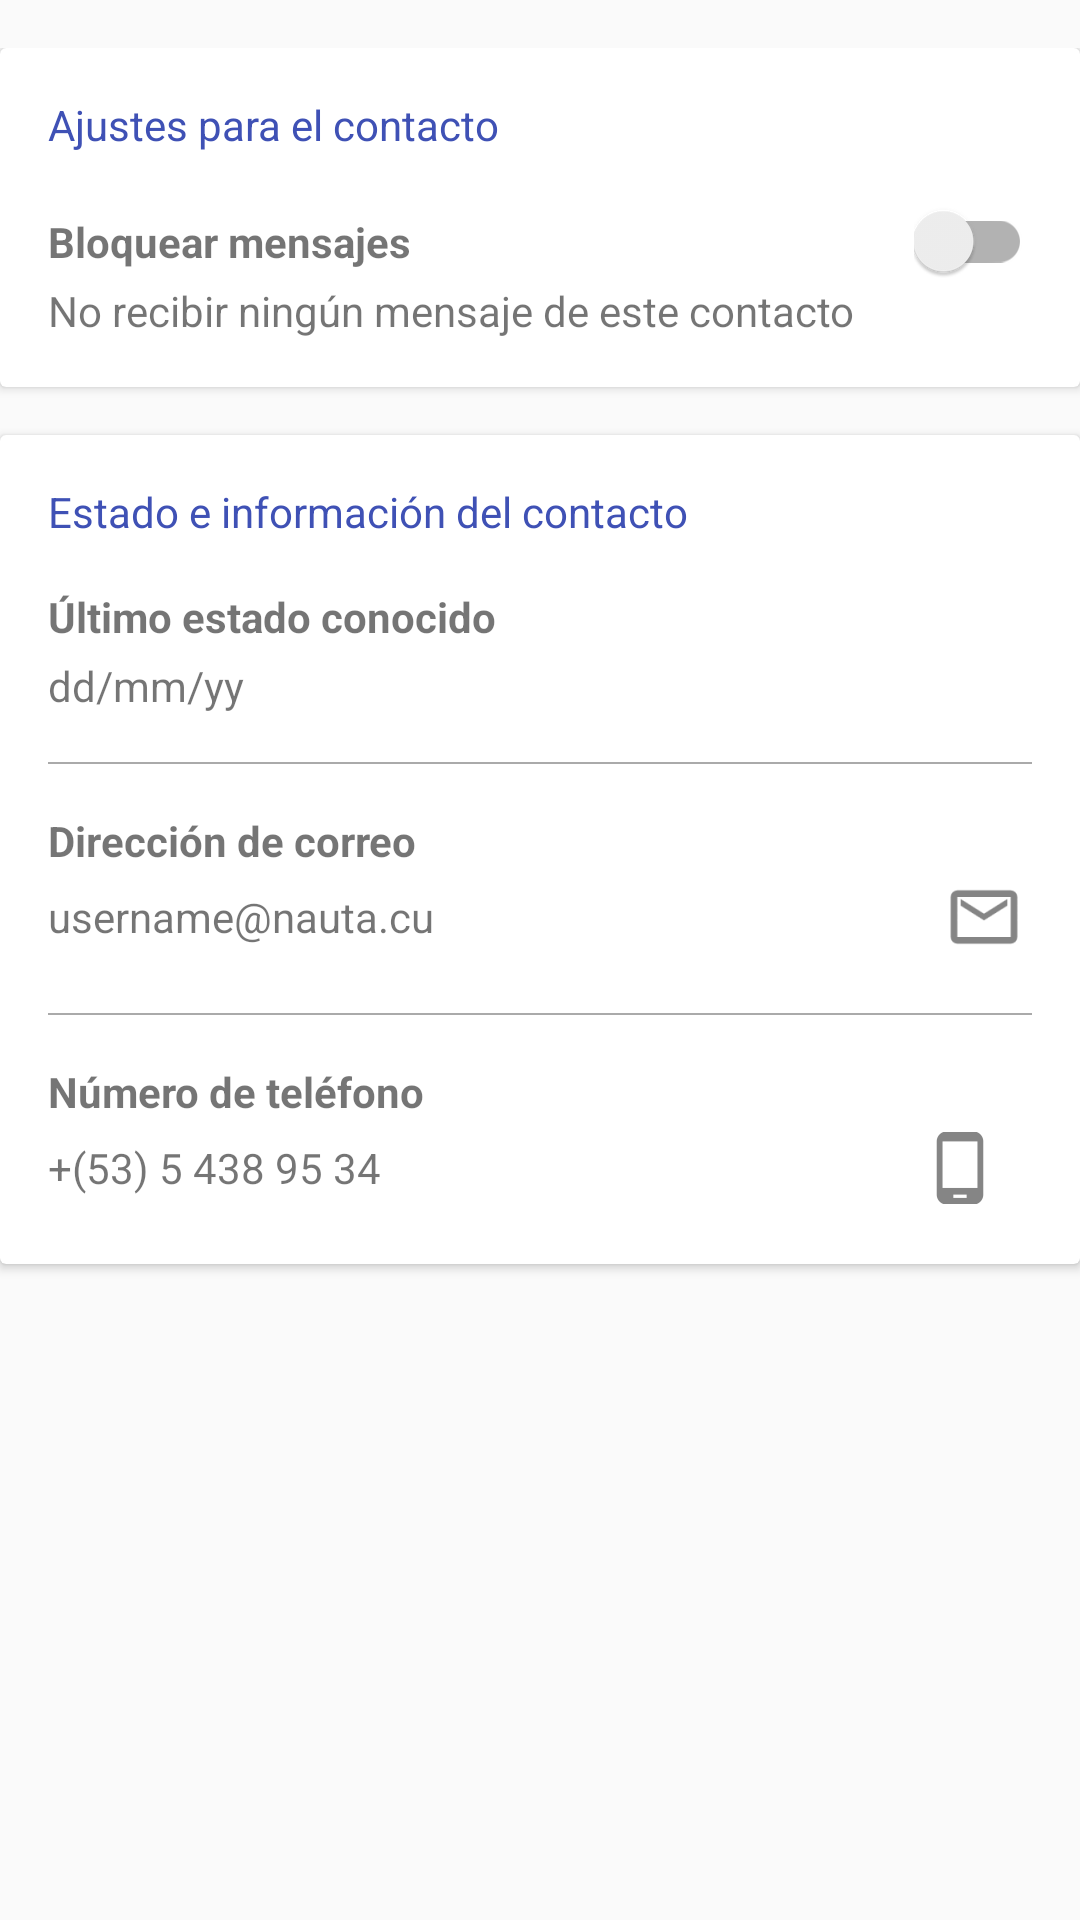

Reconstruct the res/layout file that produces this screen, plus the resources it refers to.
<!-- AndroidManifest.xml: application theme AppTheme.NoActionBarNoTitleFullScreen -->
<!-- res/layout/content_contact_details.xml -->
<?xml version="1.0" encoding="utf-8"?>

<android.support.v4.widget.NestedScrollView xmlns:android="http://schemas.android.com/apk/res/android"
    xmlns:app="http://schemas.android.com/apk/res-auto"
    xmlns:tools="http://schemas.android.com/tools"
    android:layout_width="match_parent"
    android:layout_height="match_parent"
    app:layout_behavior="@string/appbar_scrolling_view_behavior"
    tools:context="com.inbitart.kebolapp.ContactDetailsActivity"
    tools:showIn="@layout/activity_contact_details">

    <LinearLayout
        android:layout_width="match_parent"
        android:layout_height="wrap_content"
        android:orientation="vertical"
        android:layout_marginTop="@dimen/activity_horizontal_margin"
        >

        <android.support.v7.widget.CardView
            android:layout_width="match_parent"
            android:layout_height="wrap_content"
            app:cardElevation="@dimen/cardview_default_elevation"
            >

            <LinearLayout
                android:layout_width="match_parent"
                android:layout_height="wrap_content"
                android:orientation="vertical"
                android:padding="16dp"
                >

                <TextView
                    android:layout_width="match_parent"
                    android:layout_height="wrap_content"
                    android:text="@string/contact_details_title_settings"
                    android:textColor="@color/colorPrimary"
                    android:layout_marginBottom="@dimen/activity_vertical_margin"
                    />

                <RelativeLayout
                    android:layout_width="match_parent"
                    android:layout_height="wrap_content">

                    <TextView
                        android:layout_width="wrap_content"
                        android:layout_height="wrap_content"
                        android:text="@string/contact_details_title_block_messages"
                        android:textStyle="bold"
                        android:id="@+id/textView2"
                        android:layout_centerVertical="true"
                        android:layout_alignParentLeft="true"
                        android:layout_alignParentStart="true" />

                    <android.support.v7.widget.SwitchCompat
                        android:id="@+id/swBlockMessages"
                        android:layout_width="wrap_content"
                        android:layout_height="wrap_content"
                        android:layout_centerVertical="true"
                        android:layout_alignParentRight="true"
                        android:layout_alignParentEnd="true" />

                </RelativeLayout>

                <TextView
                    android:layout_width="match_parent"
                    android:layout_height="wrap_content"
                    android:text="@string/contact_details_summary_block_messages"
                    />
            </LinearLayout>

        </android.support.v7.widget.CardView>


        <android.support.v7.widget.CardView
            android:layout_width="match_parent"
            android:layout_height="wrap_content"
            android:layout_marginTop="@dimen/activity_vertical_margin"
            android:layout_marginBottom="@dimen/activity_vertical_margin"
            app:cardElevation="@dimen/cardview_default_elevation">

            <LinearLayout
                android:layout_width="match_parent"
                android:layout_height="wrap_content"
                android:orientation="vertical"
                android:padding="16dp"
                >

                <TextView
                    android:layout_width="match_parent"
                    android:layout_height="wrap_content"
                    android:text="@string/contact_details_title_contact_info"
                    android:textColor="@color/colorPrimary"
                    android:layout_marginBottom="@dimen/activity_vertical_margin"
                    />

                <TextView
                    android:id="@+id/txtLastKnownUserState"
                    android:layout_width="match_parent"
                    android:layout_height="wrap_content"
                    android:text="@string/contact_details_last_state"
                    android:textStyle="bold"
                    />

                <TextView
                    android:id="@+id/txtLastKnownUserStateDate"
                    android:layout_width="match_parent"
                    android:layout_height="wrap_content"
                    android:layout_marginTop="4dp"
                    android:text="dd/mm/yy"
                    />

                <View
                    android:layout_width="match_parent"
                    android:layout_height="0.5dp"
                    android:background="@android:color/darker_gray"
                    android:layout_marginTop="@dimen/activity_vertical_margin"
                    android:layout_marginBottom="@dimen/activity_vertical_margin"
                    />

                <TextView
                    android:layout_width="match_parent"
                    android:layout_height="wrap_content"
                    android:text="@string/contact_details_mail_address"
                    android:textStyle="bold"
                    />

                <RelativeLayout
                    android:layout_width="match_parent"
                    android:layout_height="wrap_content">

                    <TextView
                        android:id="@+id/txtUserMail"
                        android:layout_width="wrap_content"
                        android:layout_height="wrap_content"
                        android:text="username@nauta.cu"
                        android:layout_centerVertical="true"
                        android:layout_alignParentLeft="true"
                        android:layout_alignParentStart="true" />

                    <ImageButton
                        android:id="@+id/btnMail"
                        android:layout_width="wrap_content"
                        android:layout_height="wrap_content"
                        android:src="@drawable/action_mail"
                        android:background="@android:color/transparent"
                        android:layout_centerVertical="true"
                        android:layout_alignParentRight="true"
                        android:layout_alignParentEnd="true" />

                </RelativeLayout>



                <View
                    android:layout_width="match_parent"
                    android:layout_height="0.5dp"
                    android:background="@android:color/darker_gray"
                    android:layout_marginTop="@dimen/activity_vertical_margin"
                    android:layout_marginBottom="@dimen/activity_vertical_margin"
                    />

                <TextView
                    android:layout_width="match_parent"
                    android:layout_height="wrap_content"
                    android:text="@string/contact_details_phone_number"
                    android:textStyle="bold"
                    />

                <RelativeLayout
                    android:layout_width="match_parent"
                    android:layout_height="wrap_content">

                    <TextView
                        android:id="@+id/txtUserRegisterPhoneNumber"
                        android:layout_width="wrap_content"
                        android:layout_height="wrap_content"
                        android:text="+(53) 5 438 95 34"
                        android:layout_centerVertical="true"
                        android:layout_alignParentLeft="true"
                        android:layout_alignParentStart="true"
                        />

                    <ImageButton
                        android:id="@+id/btnMessage"
                        android:layout_width="wrap_content"
                        android:layout_height="wrap_content"
                        android:layout_marginLeft="8dp"
                        android:src="@drawable/floating_message"
                        android:background="@android:color/transparent"
                        android:layout_centerVertical="true"
                        android:layout_alignParentRight="true"
                        android:layout_alignParentEnd="true" />

                    <ImageButton
                        android:id="@+id/btnPhone"
                        android:layout_width="wrap_content"
                        android:layout_height="wrap_content"
                        android:src="@drawable/mobile_phone"
                        android:background="@android:color/transparent"
                        android:layout_centerVertical="true"
                        android:layout_toLeftOf="@+id/btnMessage"
                        android:layout_toStartOf="@+id/btnMessage" />

                </RelativeLayout>
            </LinearLayout>
        </android.support.v7.widget.CardView>
    </LinearLayout>
</android.support.v4.widget.NestedScrollView>
<!-- res/layout/activity_contact_details.xml (included above) -->
<?xml version="1.0" encoding="utf-8"?>

<android.support.design.widget.CoordinatorLayout xmlns:android="http://schemas.android.com/apk/res/android"
    xmlns:app="http://schemas.android.com/apk/res-auto"
    xmlns:tools="http://schemas.android.com/tools"
    android:layout_width="match_parent"
    android:layout_height="match_parent"
    android:fitsSystemWindows="true"
    tools:context="com.inbitart.kebolapp.ContactDetailsActivity">

    <android.support.design.widget.AppBarLayout
        android:id="@+id/app_bar"
        android:layout_width="match_parent"
        android:layout_height="@dimen/app_bar_height"
        android:fitsSystemWindows="true"
        android:theme="@style/AppTheme.NoActionBarNoTitleFullScreen.AppBarOverlay">

        <android.support.design.widget.CollapsingToolbarLayout
            android:id="@+id/toolbar_layout"
            android:layout_width="match_parent"
            android:layout_height="match_parent"
            android:fitsSystemWindows="true"
            app:contentScrim="?attr/colorPrimary"
            android:background="@drawable/com_facebook_profile_picture_blank_square"
            app:layout_scrollFlags="scroll|exitUntilCollapsed">

            <android.support.v7.widget.Toolbar
                android:id="@+id/toolbar"
                android:layout_width="match_parent"
                android:layout_height="?attr/actionBarSize"
                app:layout_collapseMode="pin"
                app:popupTheme="@style/AppTheme.NoActionBarNoTitleFullScreen.PopupOverlay" />

        </android.support.design.widget.CollapsingToolbarLayout>
    </android.support.design.widget.AppBarLayout>

    <include layout="@layout/content_contact_details" />

    <android.support.design.widget.FloatingActionButton
        android:id="@+id/fab"
        android:layout_width="wrap_content"
        android:layout_height="wrap_content"
        android:layout_margin="@dimen/fab_margin"
        android:src="@android:drawable/ic_dialog_email"
        app:layout_anchor="@id/app_bar"
        app:layout_anchorGravity="bottom|end" />

</android.support.design.widget.CoordinatorLayout>
<!-- resources referenced by this layout -->
<resources>
  <color name="colorPrimary">#3F51B5</color>
  <dimen name="activity_horizontal_margin">16dp</dimen>
  <dimen name="activity_vertical_margin">16dp</dimen>
  <dimen name="app_bar_height">180dp</dimen>
  <dimen name="fab_margin">16dp</dimen>
  <!-- drawable action_mail: png bitmap (drawable-hdpi, 563 bytes) -->
  <!-- drawable mobile_phone: png bitmap (drawable-hdpi, 283 bytes) -->
  <string name="contact_details_last_state">Último estado conocido</string>
  <string name="contact_details_mail_address">Dirección de correo</string>
  <string name="contact_details_phone_number">Número de teléfono</string>
  <string name="contact_details_summary_block_messages">No recibir ningún mensaje de este contacto</string>
  <string name="contact_details_title_block_messages">Bloquear mensajes</string>
  <string name="contact_details_title_contact_info">Estado e información del contacto</string>
  <string name="contact_details_title_settings">Ajustes para el contacto</string>
  <style name="AppTheme.NoActionBarNoTitleFullScreen.AppBarOverlay" parent="ThemeOverlay.AppCompat.Dark.ActionBar" />
  <style name="AppTheme.NoActionBarNoTitleFullScreen.PopupOverlay" parent="ThemeOverlay.AppCompat.Light" />
  <style name="AppTheme.NoActionBarNoTitleFullScreen">
          <item name="windowActionBar">false</item>
          <item name="windowNoTitle">true</item>
          <item name="android:windowFullscreen">true</item>
      </style>
</resources>
